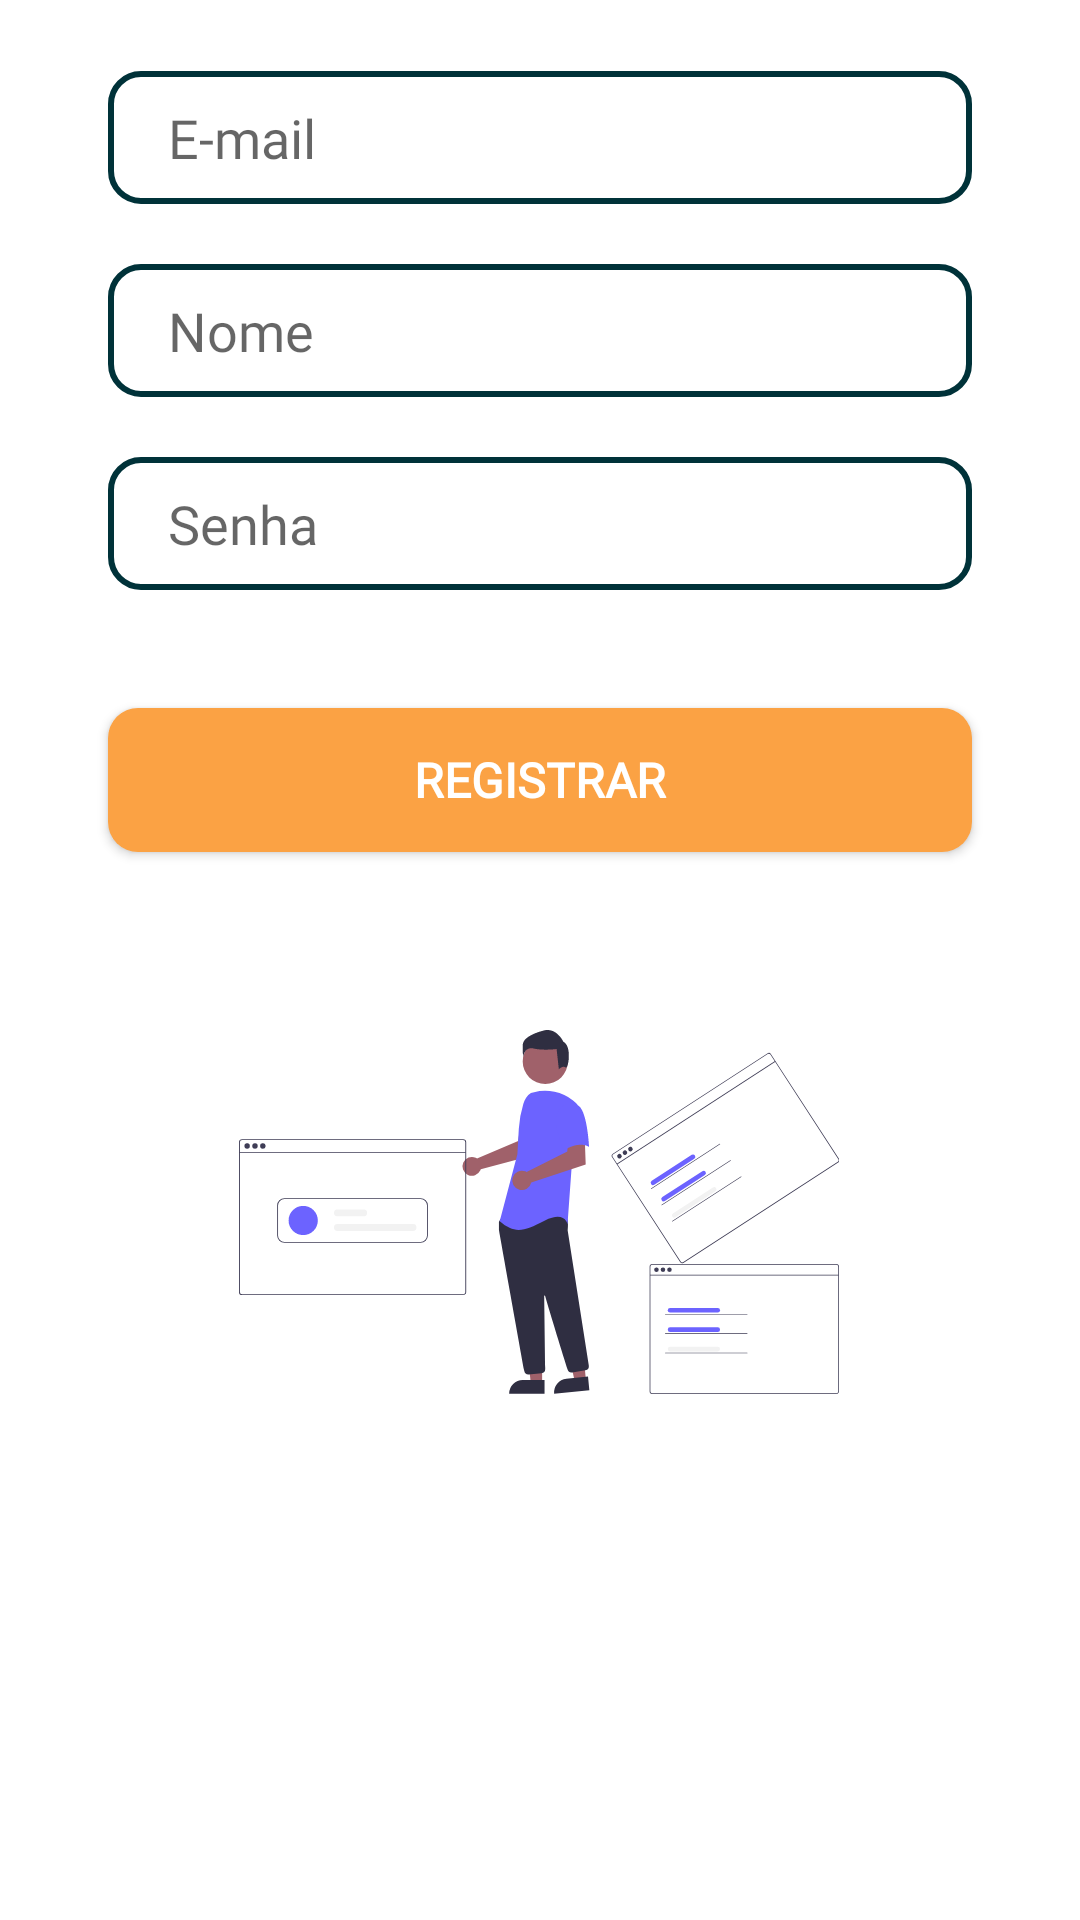

Reconstruct the res/layout file that produces this screen, plus the resources it refers to.
<!-- AndroidManifest.xml: application theme Theme.Traveler -->
<!-- res/layout/signup_tab_fragment.xml -->
<?xml version="1.0" encoding="utf-8"?>
<androidx.constraintlayout.widget.ConstraintLayout xmlns:android="http://schemas.android.com/apk/res/android"
    xmlns:app="http://schemas.android.com/apk/res-auto"
    android:layout_width="match_parent"
    android:layout_height="match_parent">


    <EditText
        android:id="@+id/name"
        android:layout_width="0dp"
        android:layout_height="wrap_content"
        android:layout_marginTop="20dp"
        android:background="@drawable/edit_text_bg"
        android:fontFamily="@font/montserrat_regular"
        android:hint="@string/hint_name"
        android:paddingStart="20dp"
        android:paddingTop="10dp"
        android:paddingBottom="10dp"
        app:layout_constraintBottom_toBottomOf="parent"
        app:layout_constraintEnd_toEndOf="parent"
        app:layout_constraintHorizontal_bias=".5"
        app:layout_constraintStart_toStartOf="parent"
        app:layout_constraintTop_toBottomOf="@+id/email"
        app:layout_constraintVertical_bias="0"
        app:layout_constraintWidth_percent=".8" />

    <EditText
        android:id="@+id/email"
        android:layout_width="0dp"
        android:layout_height="wrap_content"
        android:background="@drawable/edit_text_bg"
        android:fontFamily="@font/montserrat_regular"
        android:hint="@string/hint_email"
        android:paddingStart="20dp"
        android:paddingTop="10dp"
        android:paddingBottom="10dp"
        app:layout_constraintBottom_toBottomOf="parent"
        app:layout_constraintEnd_toEndOf="parent"
        app:layout_constraintHorizontal_bias=".5"
        app:layout_constraintStart_toStartOf="parent"
        app:layout_constraintTop_toTopOf="parent"
        app:layout_constraintVertical_bias=".04"
        app:layout_constraintWidth_percent=".8" />

    <EditText
        android:id="@+id/password"
        android:layout_width="0dp"
        android:layout_height="wrap_content"
        android:layout_marginTop="20dp"
        android:background="@drawable/edit_text_bg"
        android:fontFamily="@font/montserrat_regular"
        android:hint="@string/hint_password"
        android:inputType="textPassword"
        android:paddingStart="20dp"
        android:paddingTop="10dp"
        android:paddingBottom="10dp"
        app:layout_constraintBottom_toBottomOf="parent"
        app:layout_constraintEnd_toEndOf="parent"
        app:layout_constraintHorizontal_bias=".5"
        app:layout_constraintStart_toStartOf="parent"
        app:layout_constraintTop_toBottomOf="@+id/name"
        app:layout_constraintVertical_bias="0"
        app:layout_constraintWidth_percent=".8" />

    <androidx.appcompat.widget.AppCompatButton
        android:id="@+id/registerButton"
        android:layout_width="0dp"
        android:layout_height="wrap_content"
        android:background="@drawable/button_bg"
        android:fontFamily="@font/montserrat_light"
        android:text="@string/text_signup_button"
        android:textColor="@color/white"
        android:textSize="16sp"
        android:textStyle="bold"
        app:layout_constraintBottom_toTopOf="@+id/login_background_image"
        app:layout_constraintEnd_toEndOf="parent"
        app:layout_constraintStart_toStartOf="parent"
        app:layout_constraintTop_toBottomOf="@+id/password"
        app:layout_constraintVertical_bias="0.662"
        app:layout_constraintWidth_percent=".8" />

    <ImageView
        android:id="@+id/login_background_image"
        android:layout_width="300dp"
        android:layout_height="200dp"
        android:layout_marginBottom="136dp"
        android:scaleType="centerInside"
        android:src="@drawable/ic_undraw_opened_tabs_re_s5ur"
        android:translationZ="-1dp"
        app:layout_constraintBottom_toBottomOf="parent"
        app:layout_constraintHorizontal_bias="0.495"
        app:layout_constraintLeft_toLeftOf="parent"
        app:layout_constraintRight_toRightOf="parent" />

</androidx.constraintlayout.widget.ConstraintLayout>
<!-- resources referenced by this layout -->
<resources>
  <color name="white">#FFFFFFFF</color>
  <!-- drawable button_bg (drawable) -->
  <?xml version="1.0" encoding="utf-8"?>
  <shape xmlns:android="http://schemas.android.com/apk/res/android">
      <corners android:radius="10dp" />
      <solid android:color="@color/custom_color_primary" />
  </shape>
  <!-- drawable edit_text_bg (drawable) -->
  <?xml version="1.0" encoding="utf-8"?>
  <shape xmlns:android="http://schemas.android.com/apk/res/android">
      <corners android:radius="10dp" />
      <stroke android:width="2dp" android:color="@color/grey2" />
      <solid android:color="@color/custom_color_background"/>
  </shape>
  <!-- drawable ic_undraw_opened_tabs_re_s5ur: vector/xml drawable (drawable, 9172 chars, omitted) -->
  <string name="hint_email">E-mail</string>
  <string name="hint_name">Nome</string>
  <string name="hint_password">Senha</string>
  <string name="text_signup_button">REGISTRAR</string>
  <style name="Theme.Traveler" parent="Theme.MaterialComponents.DayNight.NoActionBar">
          
          <item name="colorPrimary">@color/purple_500</item>
          <item name="colorPrimaryVariant">@color/grey2</item>
          <item name="colorOnPrimary">@color/white</item>
          
          <item name="colorSecondary">@color/teal_200</item>
          <item name="colorSecondaryVariant">@color/teal_700</item>
          <item name="colorOnSecondary">@color/black</item>
          
          <item name="android:statusBarColor" tools:targetApi="l">?attr/colorPrimaryVariant</item>
          
      </style>
  <color name="custom_color_primary">#fba244</color>
  <color name="grey2">#003239</color>
  <color name="custom_color_background">#FFFFFF</color>
  <color name="purple_500">#FF6200EE</color>
  <color name="teal_200">#FF03DAC5</color>
  <color name="teal_700">#FF018786</color>
  <color name="black">#FF000000</color>
</resources>
